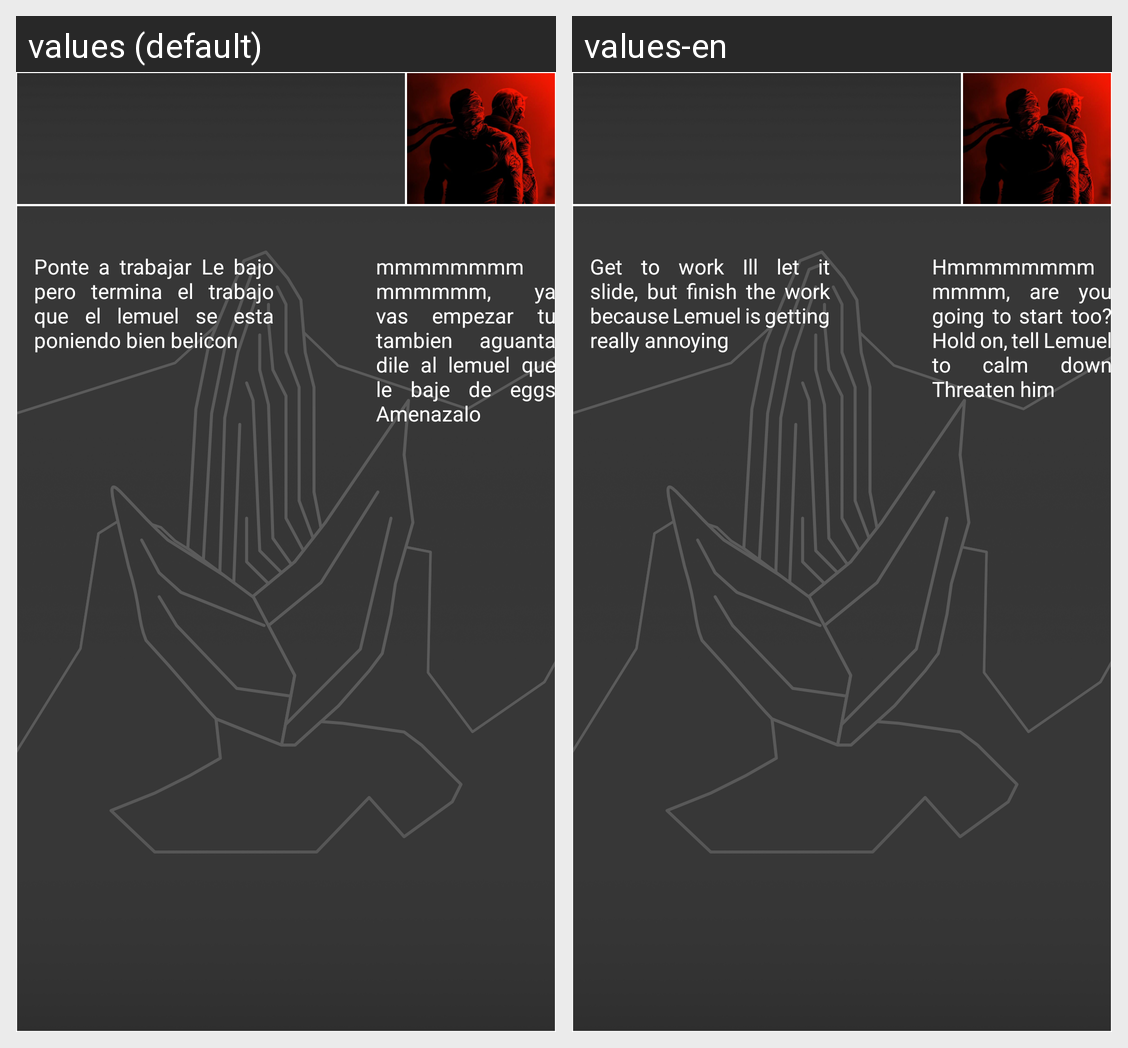

The Android screen above is rendered under two locales of the same app. Produce the string resources it draws, with the default and per-locale values.
Android screen res/layout/fragment_message_victor.xml rendered under 2 locales, left to right: values (default), values-en. Device: Nexus 5 (rendered at 1080×1920; each locale shown at half size, 540×960, under a caption strip naming it); theme Splash.
Strings drawn on this screen, with the default value and each locale's value (text and hints the layout hard-codes, and strings that could not be matched under every locale, appear in the picture but are not listed):

Text_Victor
  values: Ponte a trabajar Le bajo pero termina el trabajo que el lemuel se esta poniendo bien belicon
  values-en: Get to work Ill let it slide, but finish the work because Lemuel is getting really annoying

Text_Victor_Me
  values: mmmmmmmmmmmmmm, ya vas empezar tu tambien aguanta dile al lemuel que le baje de eggs Amenazalo
  values-en: Hmmmmmmmmmmmm, are you going to start too? Hold on, tell Lemuel to calm down Threaten him
